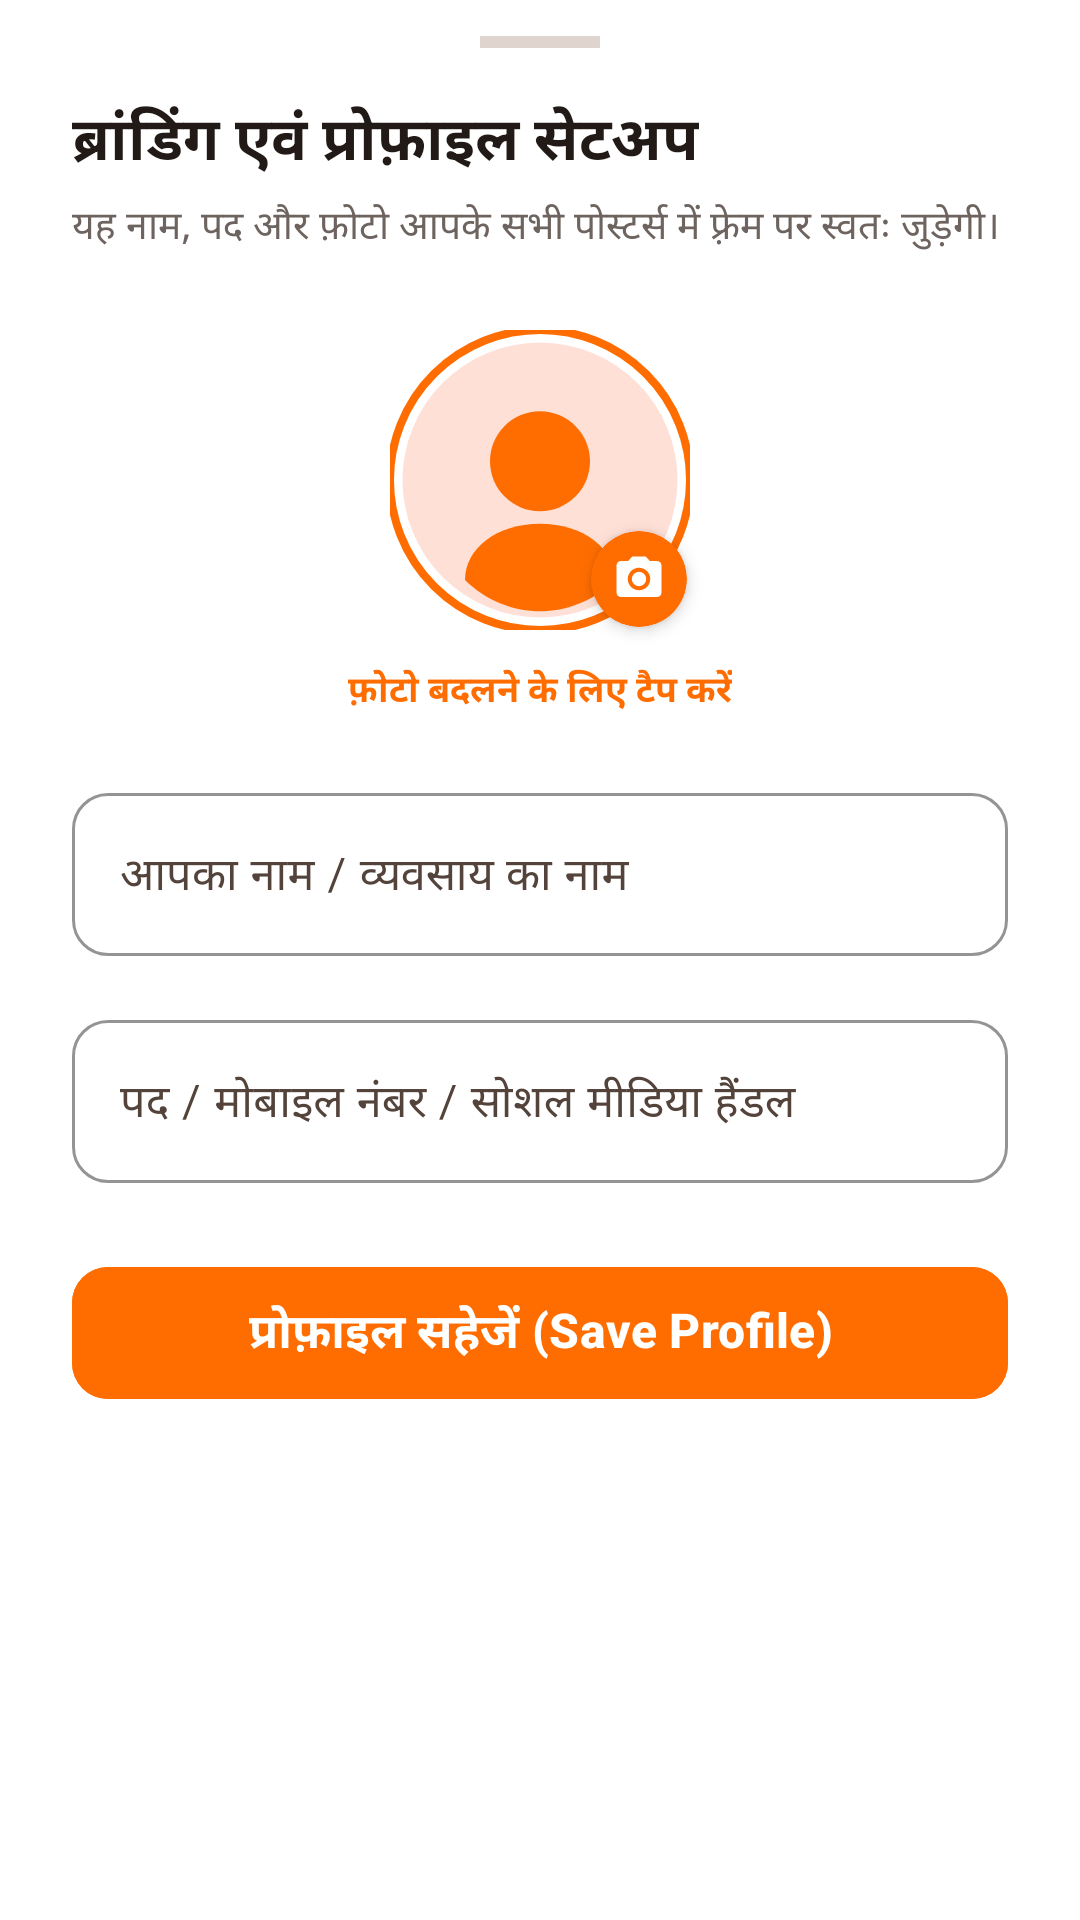

Write the Android layout XML for this screen, with the resource values it uses.
<!-- AndroidManifest.xml: application theme Theme.UtsavPost -->
<!-- res/layout/dialog_profile_setup.xml -->
<?xml version="1.0" encoding="utf-8"?>
<androidx.core.widget.NestedScrollView xmlns:android="http://schemas.android.com/apk/res/android"
    xmlns:app="http://schemas.android.com/apk/res-auto"
    android:layout_width="match_parent"
    android:layout_height="wrap_content"
    android:background="@color/surface_light"
    android:fillViewport="true">

    <LinearLayout
        android:layout_width="match_parent"
        android:layout_height="wrap_content"
        android:orientation="vertical"
        android:paddingStart="24dp"
        android:paddingTop="12dp"
        android:paddingEnd="24dp"
        android:paddingBottom="28dp">

        
        <View
            android:layout_width="40dp"
            android:layout_height="4dp"
            android:layout_gravity="center_horizontal"
            android:layout_marginBottom="16dp"
            android:background="@drawable/ic_launcher_background"
            android:backgroundTint="@color/divider" />

        
        <TextView
            android:id="@+id/tvSheetTitle"
            android:layout_width="wrap_content"
            android:layout_height="wrap_content"
            android:text="ब्रांडिंग एवं प्रोफ़ाइल सेटअप"
            android:textColor="@color/text_primary"
            android:textSize="20sp"
            android:textStyle="bold" />

        <TextView
            android:id="@+id/tvSheetSubtitle"
            android:layout_width="wrap_content"
            android:layout_height="wrap_content"
            android:layout_marginTop="4dp"
            android:layout_marginBottom="20dp"
            android:text="यह नाम, पद और फ़ोटो आपके सभी पोस्टर्स में फ़्रेम पर स्वतः जुड़ेगी।"
            android:textColor="@color/text_secondary"
            android:textSize="13sp" />

        
        <FrameLayout
            android:id="@+id/framePhotoContainer"
            android:layout_width="110dp"
            android:layout_height="110dp"
            android:layout_gravity="center_horizontal"
            android:layout_marginBottom="6dp"
            android:clickable="true"
            android:focusable="true"
            android:foreground="?attr/selectableItemBackgroundBorderless">

            <com.google.android.material.imageview.ShapeableImageView
                android:id="@+id/ivProfilePhoto"
                android:layout_width="100dp"
                android:layout_height="100dp"
                android:layout_gravity="center"
                android:scaleType="centerCrop"
                android:src="@drawable/ic_person_placeholder"
                app:shapeAppearanceOverlay="@style/ShapeAppearance.Material3.Corner.Full"
                app:strokeColor="@color/primary"
                app:strokeWidth="2.5dp" />

            
            <com.google.android.material.card.MaterialCardView
                android:layout_width="32dp"
                android:layout_height="32dp"
                android:layout_gravity="bottom|end"
                android:layout_marginEnd="6dp"
                android:layout_marginBottom="6dp"
                app:cardBackgroundColor="@color/primary"
                app:cardCornerRadius="16dp"
                app:cardElevation="3dp"
                app:strokeWidth="0dp">

                <ImageView
                    android:layout_width="18dp"
                    android:layout_height="18dp"
                    android:layout_gravity="center"
                    android:contentDescription="Select Photo"
                    android:src="@drawable/ic_camera_edit" />
            </com.google.android.material.card.MaterialCardView>
        </FrameLayout>

        <TextView
            android:id="@+id/tvPhotoHint"
            android:layout_width="wrap_content"
            android:layout_height="wrap_content"
            android:layout_gravity="center_horizontal"
            android:layout_marginBottom="20dp"
            android:text="फ़ोटो बदलने के लिए टैप करें"
            android:textColor="@color/primary"
            android:textSize="12sp"
            android:textStyle="bold" />

        
        <com.google.android.material.textfield.TextInputLayout
            android:id="@+id/tilName"
            style="@style/Widget.Material3.TextInputLayout.OutlinedBox"
            android:layout_width="match_parent"
            android:layout_height="wrap_content"
            android:layout_marginBottom="16dp"
            android:hint="आपका नाम / व्यवसाय का नाम"
            app:boxCornerRadiusBottomEnd="12dp"
            app:boxCornerRadiusBottomStart="12dp"
            app:boxCornerRadiusTopEnd="12dp"
            app:boxCornerRadiusTopStart="12dp"
            app:boxStrokeColor="@color/primary"
            app:hintTextColor="@color/primary">

            <com.google.android.material.textfield.TextInputEditText
                android:id="@+id/etName"
                android:layout_width="match_parent"
                android:layout_height="wrap_content"
                android:inputType="textPersonName|textCapWords"
                android:maxLines="1"
                android:textColor="@color/text_primary"
                android:textSize="15sp" />
        </com.google.android.material.textfield.TextInputLayout>

        
        <com.google.android.material.textfield.TextInputLayout
            android:id="@+id/tilDesignation"
            style="@style/Widget.Material3.TextInputLayout.OutlinedBox"
            android:layout_width="match_parent"
            android:layout_height="wrap_content"
            android:layout_marginBottom="24dp"
            android:hint="पद / मोबाइल नंबर / सोशल मीडिया हैंडल"
            app:boxCornerRadiusBottomEnd="12dp"
            app:boxCornerRadiusBottomStart="12dp"
            app:boxCornerRadiusTopEnd="12dp"
            app:boxCornerRadiusTopStart="12dp"
            app:boxStrokeColor="@color/primary"
            app:hintTextColor="@color/primary">

            <com.google.android.material.textfield.TextInputEditText
                android:id="@+id/etDesignation"
                android:layout_width="match_parent"
                android:layout_height="wrap_content"
                android:inputType="text"
                android:maxLines="1"
                android:textColor="@color/text_primary"
                android:textSize="15sp" />
        </com.google.android.material.textfield.TextInputLayout>

        
        <com.google.android.material.button.MaterialButton
            android:id="@+id/btnSaveProfile"
            android:layout_width="match_parent"
            android:layout_height="52dp"
            android:backgroundTint="@color/primary"
            android:text="प्रोफ़ाइल सहेजें (Save Profile)"
            android:textAllCaps="false"
            android:textColor="@color/white"
            android:textSize="16sp"
            android:textStyle="bold"
            app:cornerRadius="12dp" />

    </LinearLayout>
</androidx.core.widget.NestedScrollView>
<!-- resources referenced by this layout -->
<resources>
  <color name="divider">#E0D5CE</color>
  <color name="primary">#FF6D00</color>
  <color name="surface_light">#FFFFFF</color>
  <color name="text_primary">#211A16</color>
  <color name="text_secondary">#6E645F</color>
  <color name="white">#FFFFFFFF</color>
  <!-- drawable ic_camera_edit (drawable) -->
  <vector xmlns:android="http://schemas.android.com/apk/res/android"
      android:width="24dp"
      android:height="24dp"
      android:viewportWidth="24"
      android:viewportHeight="24">
      <path
          android:fillColor="#FFFFFFFF"
          android:pathData="M12,12m-3.2,0a3.2,3.2 0 1,0 6.4,0a3.2,3.2 0 1,0 -6.4,0" />
      <path
          android:fillColor="#FFFFFFFF"
          android:pathData="M9,2L7.17,4H4c-1.1,0 -2,0.9 -2,2v12c0,1.1 0.9,2 2,2h16c1.1,0 2,-0.9 2,-2V6c0,-1.1 -0.9,-2 -2,-2h-3.17L15,2H9zm3,15c-2.76,0 -5,-2.24 -5,-5s2.24,-5 5,-5 5,2.24 5,5 -2.24,5 -5,5z" />
  </vector>
  <!-- drawable ic_launcher_background (drawable) -->
  <vector xmlns:android="http://schemas.android.com/apk/res/android"
      xmlns:aapt="http://schemas.android.com/aapt"
      android:width="108dp"
      android:height="108dp"
      android:viewportWidth="108"
      android:viewportHeight="108">
      <path
          android:pathData="M0,0h108v108h-108z">
          <aapt:attr name="android:fillColor">
              <gradient
                  android:angle="315"
                  android:endColor="#D84315"
                  android:startColor="#FF8F00"
                  android:type="linear" />
          </aapt:attr>
      </path>
      
      <path
          android:strokeColor="#33FFFFFF"
          android:strokeWidth="1.5"
          android:pathData="M 54,54 m -40,0 a 40,40 0 1,0 80,0 a 40,40 0 1,0 -80,0" />
      <path
          android:strokeColor="#22FFFFFF"
          android:strokeWidth="1.0"
          android:pathData="M 54,54 m -48,0 a 48,48 0 1,0 96,0 a 48,48 0 1,0 -96,0" />
  </vector>
  <!-- drawable ic_person_placeholder (drawable) -->
  <vector xmlns:android="http://schemas.android.com/apk/res/android"
      android:width="96dp"
      android:height="96dp"
      android:viewportWidth="96"
      android:viewportHeight="96">
      
      <path
          android:fillColor="#FFE0D7"
          android:pathData="M 48,48 m -44,0 a 44,44 0 1,0 88,0 a 44,44 0 1,0 -88,0" />
      
      <path
          android:fillColor="#FF6D00"
          android:pathData="M 48,42 m -16,0 a 16,16 0 1,0 32,0 a 16,16 0 1,0 -32,0" />
      
      <path
          android:fillColor="#FF6D00"
          android:pathData="M 48,62 C 34,62 24,70 24,80 C 31,87 40,90 48,90 C 56,90 65,87 72,80 C 72,70 62,62 48,62 Z" />
  </vector>
  <color name="on_primary">#FFFFFF</color>
  <color name="primary_container">#FFE0B2</color>
  <color name="on_primary_container">#3E1500</color>
  <color name="secondary">#FFD600</color>
  <color name="on_secondary">#000000</color>
  <color name="secondary_container">#FFF9C4</color>
  <color name="on_secondary_container">#3D3000</color>
  <color name="tertiary">#5B061A</color>
  <color name="on_tertiary">#FFFFFF</color>
  <color name="tertiary_container">#FFD9DF</color>
  <color name="on_tertiary_container">#3B000E</color>
  <color name="background_light">#FFF8F5</color>
  <color name="on_surface">#211A16</color>
  <color name="surface_variant">#F5E0D7</color>
  <color name="on_surface_variant">#53433B</color>
  <color name="outline">#85736B</color>
</resources>
